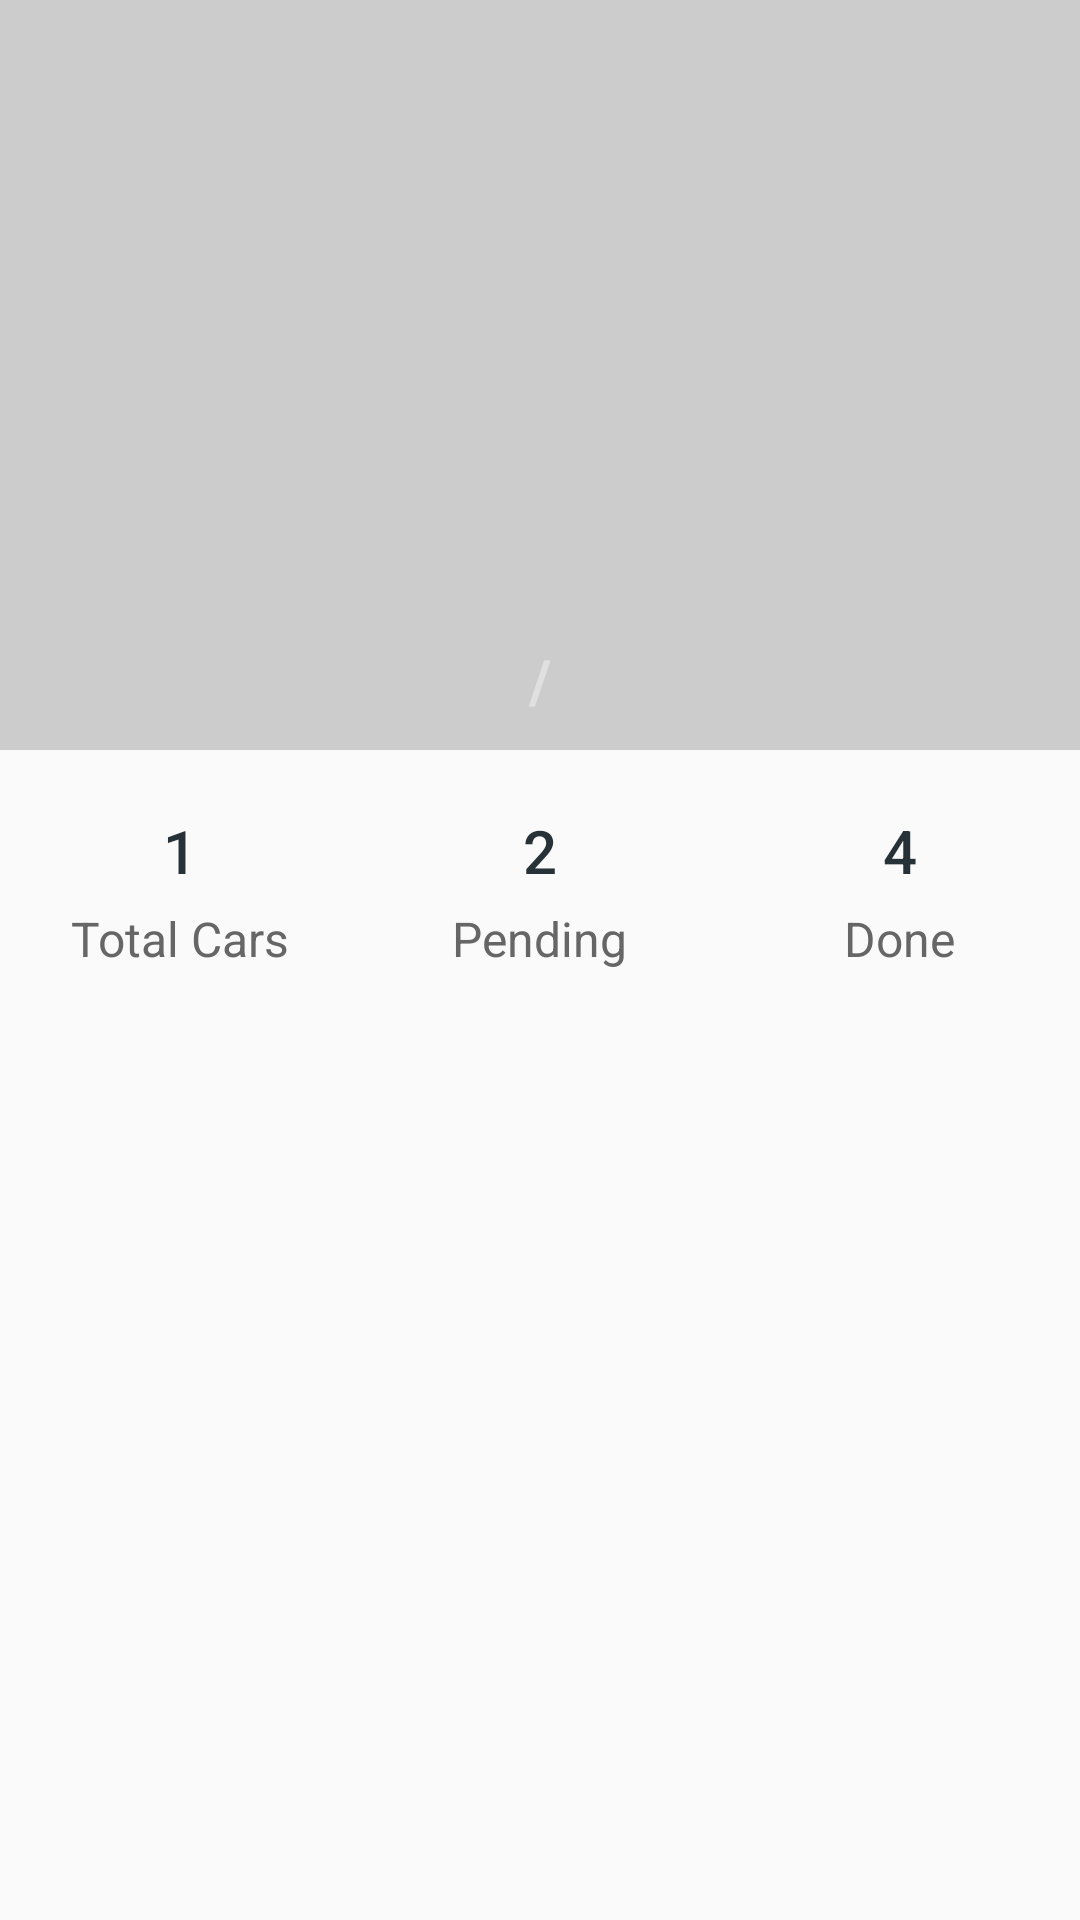

This screen was rendered from an Android layout file. Write that file and the resources it references.
<!-- AndroidManifest.xml: application theme AppTheme -->
<!-- res/layout/activity_order_car_.xml -->
<?xml version="1.0" encoding="utf-8"?>
<RelativeLayout xmlns:android="http://schemas.android.com/apk/res/android"
    xmlns:app="http://schemas.android.com/apk/res-auto"
    xmlns:tools="http://schemas.android.com/tools"
    android:layout_width="match_parent"
    android:layout_height="match_parent"
    android:orientation="vertical"

    tools:context=".OrderCar_Activity">


    <LinearLayout
        android:layout_width="match_parent"
        android:layout_height="wrap_content"
        android:layout_below="@+id/pager"
        android:layout_alignParentStart="true"
        android:orientation="horizontal"
        android:paddingTop="@dimen/spacing_mlarge"
        android:paddingBottom="@dimen/spacing_mlarge"
        android:layout_alignParentLeft="true">

        <LinearLayout
            android:layout_width="0dp"
            android:layout_height="match_parent"
            android:layout_weight="1"
            android:background="?attr/selectableItemBackgroundBorderless"
            android:clickable="true"
            android:gravity="center"
            android:orientation="vertical">

            <TextView

                android:layout_width="wrap_content"
                android:layout_height="wrap_content"
                android:text="1"
                android:textAppearance="@style/TextAppearance.AppCompat.Title"
                android:textColor="@color/grey_90" />

            <TextView
                android:layout_width="wrap_content"
                android:layout_height="wrap_content"
                android:layout_marginTop="@dimen/spacing_medium"
                android:text="Total Cars"
                android:textAppearance="@style/TextAppearance.AppCompat.Subhead"
                android:textColor="@color/grey_60" />

        </LinearLayout>

        <LinearLayout
            android:layout_width="0dp"
            android:layout_height="match_parent"
            android:layout_weight="1"
            android:background="?attr/selectableItemBackgroundBorderless"
            android:clickable="true"
            android:gravity="center"
            android:orientation="vertical">

            <TextView

                android:layout_width="wrap_content"
                android:layout_height="wrap_content"
                android:text="2"
                android:textAppearance="@style/TextAppearance.AppCompat.Title"
                android:textColor="@color/grey_90" />

            <TextView
                android:layout_width="wrap_content"
                android:layout_height="wrap_content"
                android:layout_marginTop="@dimen/spacing_medium"
                android:text="Pending"
                android:textAppearance="@style/TextAppearance.AppCompat.Subhead"
                android:textColor="@color/grey_60" />

        </LinearLayout>

        <LinearLayout
            android:layout_width="0dp"
            android:layout_height="match_parent"
            android:layout_weight="1"
            android:background="?attr/selectableItemBackgroundBorderless"
            android:clickable="true"
            android:gravity="center"
            android:orientation="vertical">

            <TextView

                android:layout_width="wrap_content"
                android:layout_height="wrap_content"
                android:text="4"
                android:textAppearance="@style/TextAppearance.AppCompat.Title"
                android:textColor="@color/grey_90" />

            <TextView
                android:layout_width="wrap_content"
                android:layout_height="wrap_content"
                android:layout_marginTop="@dimen/spacing_medium"
                android:text="Done"
                android:textAppearance="@style/TextAppearance.AppCompat.Subhead"
                android:textColor="@color/grey_60" />

        </LinearLayout>

    </LinearLayout>

    <android.support.v4.view.ViewPager
        android:id="@+id/pager"
        android:layout_width="match_parent"
        android:layout_height="250dp"
        android:layout_alignParentLeft="true"
        android:layout_alignParentStart="true"
        android:layout_alignParentTop="true"
        android:background="@color/grey_20" />

    
        
        
        
        
        
        
        
        
        

    <LinearLayout
        android:layout_width="match_parent"
        android:layout_height="wrap_content"
        android:orientation="vertical"
        android:layout_alignBottom="@+id/pager"
        android:gravity="center"
        android:layout_marginBottom="10dp"
        >


    <LinearLayout
        android:layout_width="match_parent"
        android:layout_height="wrap_content"
        android:orientation="horizontal"

        android:gravity="center"
        android:layout_marginBottom="0dp"
        >
        <TextView
            android:id="@+id/current_image_no"
            android:layout_width="wrap_content"
            android:layout_height="wrap_content"
            android:textColor="#63ffffff"
            android:textStyle="bold"
            android:textSize="20sp"
            />
        <TextView

            android:layout_width="wrap_content"
            android:layout_height="wrap_content"
            android:text=" / "
            android:textSize="20sp"
            android:textColor="#63ffffff"
            android:textStyle="bold"
            />
        <TextView
            android:id="@+id/total_image_no"
            android:layout_width="wrap_content"
            android:layout_height="wrap_content"
            android:textSize="20sp"
            android:textColor="#63ffffff"
            android:textStyle="bold"
            />

    </LinearLayout>

    <LinearLayout
        android:id="@+id/layoutDots"
        android:layout_width="match_parent"
        android:layout_height="wrap_content"
        android:gravity="top|center_horizontal"
        android:orientation="horizontal"
        android:layout_marginTop="0dp"/>

        <LinearLayout
            android:layout_width="match_parent"
            android:layout_height="wrap_content"
            android:orientation="vertical">

        </LinearLayout>

    </LinearLayout>








</RelativeLayout>
<!-- resources referenced by this layout -->
<resources>
  <color name="grey_20">#cccccc</color>
  <color name="grey_60">#666666</color>
  <color name="grey_90">#263238</color>
  <dimen name="spacing_medium">5dp</dimen>
  <dimen name="spacing_mlarge">20dp</dimen>
  <style name="AppTheme" parent="Theme.AppCompat.Light.DarkActionBar">
          
          <item name="colorPrimary">@color/colorPrimary</item>
          <item name="colorPrimaryDark">@color/colorPrimaryDark</item>
          <item name="colorAccent">@color/colorAccent</item>
      </style>
  <color name="colorPrimary">#3F51B5</color>
  <color name="colorPrimaryDark">#303F9F</color>
  <color name="colorAccent">#FF4081</color>
</resources>
